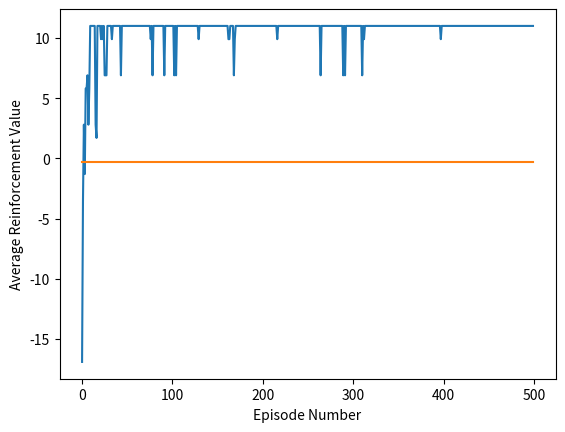

Source code (Python):
import random
import matplotlib.pyplot as plt

class DoubleQLearning:
    def softmax_action_selection(self, state, tau):
        rand = random.random()
        e = 2.71828
        action_probs = []
        denom = 0
        for action in range(len(self.actions)):
            denom += e**(self.merged_q_table[state][action]/tau)
        for action in range(len(self.actions)):
            num = e**(self.merged_q_table[state][action]/tau)
            action_probs[action] = num / denom
        
        chosen_action = 0
        while rand > 0:
            rand -= action_probs[chosen_action]
            chosen_action += 1
            
        return chosen_action

    # Select actions using epsilon greedy while handling the exploration-exploitation dilemma
    def egreedy_action_selection(self, state, epsilon):
        # Generate random number between 0 and 1
        rand = random.random()
        if rand < epsilon:
            return random.randint(0, len(self.merged_q_table[state])-1)
        max_value = max(self.merged_q_table[state])
        return self.merged_q_table[state].index(max_value)

    # def take_action(self, state, action):
    #     new_row = state[0] + self.actions[action][0]
    #     new_col = state[1] + self.actions[action][1]
    #     if new_row < 0 or new_row >= 4 or new_col < 0 or new_col >= 4:
    #         return (self.reward[state[0]][state[1]], state)
    #     return (self.reward[new_row][new_col], (new_row, new_col))

    def double_q_learning(self, alpha, epsilon, gamma, episodes, simulations):
        # Initialize 16x4 matrix (4 actions for each of the 16 states)
        # Action 1 = up
        # Action 2 = down
        # Action 3 = left
        # Action 4 = right
        results = []
        # Initialize reward table
        self.reward = [[11, -30, 0], [-30, 7, 6], [0, 0, 5]]

        # self.reward = [[-1] * 4 for _ in range(4)]
        # self.reward[0][0] = 1
        # self.reward[3][3] = 1

        # self.actions = [(-1, 0), (1, 0), (0, -1), (0, 1)]
        for _ in range(simulations):
            # self.q_table = [[0] * 4 for _ in range(16)]
            self.q_table_a = [[0,0,0]]
            self.q_table_b = [[0,0,0]]
            self.merged_q_table = []
            avg_reinf_value = []
            time = 0
            for _ in range(episodes):
                total = 0
                time += 1
                self.merged_q_table = [[(x+y)/2 for x, y in zip(self.q_table_a[0], self.q_table_b[0])]]
                # Choose an action using e-greedy method and take the action and store Reward and next state
                if epsilon == "1/T":
                    action = self.egreedy_action_selection(0, 1/time)
                else:
                    action = self.egreedy_action_selection(0, epsilon)
                # action = self.egreedy_action_selection(0, epsilon)
                
                # Opponent's action (random agent)
                # opp_action = random.randint(0, 2)
                # opp_action = random.randint(0, 2)
                opp_action = 0

                reward = self.reward[action][opp_action]
                rand_int = random.randint(0, 1)
                # Update Q-table A
                if rand_int == 1:
                    a_max = max(self.q_table_a[0])
                    a_act = self.q_table_a[0].index(a_max)
                    self.q_table_a[0][action] = self.q_table_a[0][action] + alpha * (reward + (gamma * self.q_table_b[0][a_act]) - self.q_table_a[0][action])
                else:
                    b_max = max(self.q_table_b[0])
                    b_act = self.q_table_b[0].index(b_max)
                    self.q_table_b[0][action] = self.q_table_b[0][action] + alpha * (reward + (gamma * self.q_table_a[0][b_act]) - self.q_table_b[0][action])
                # reward, next_state = self.take_action(cur_state, action)
                
                # total += reward
                # avg_reinf_value.append(total/num_steps)
                avg_reinf_value.append(reward)
            results.append(avg_reinf_value)
        averages = []
        for i in range(episodes):
            val = 0
            for j in range(simulations):
                val += results[j][i]
            averages.append(val/simulations)
        # print(averages, '\n\n')
        plt.plot([i for i in range(episodes)], averages)
        plt.plot([i for i in range(episodes)], [-1/3 for _ in range(episodes)])
        # plt.ylim((-0.9, -0.3))
        plt.xlabel("Episode Number")
        plt.ylabel("Average Reinforcement Value")
        plt.show()
                

test = DoubleQLearning()
test.double_q_learning(0.1, "1/T", 0.9, 500, 10)
# test.double_q_learning(1, 1, 1, 500, 10)

# test.q_learning(0.1, 0.25, 0.9, 1000, 10)
# test.q_learning("1/T", "1/T", 0.9, 1000, 10)
# test.q_learning(0.1, "1/T", 0.9, 1000, 10)
# test.q_learning("1/T", 0.1, 0.9, 1000, 10)
# test.q_learning(1, 1, 1, 1000, 10)

# test.q_learning(0.1, 0.1, 0.9, 1000, 10)